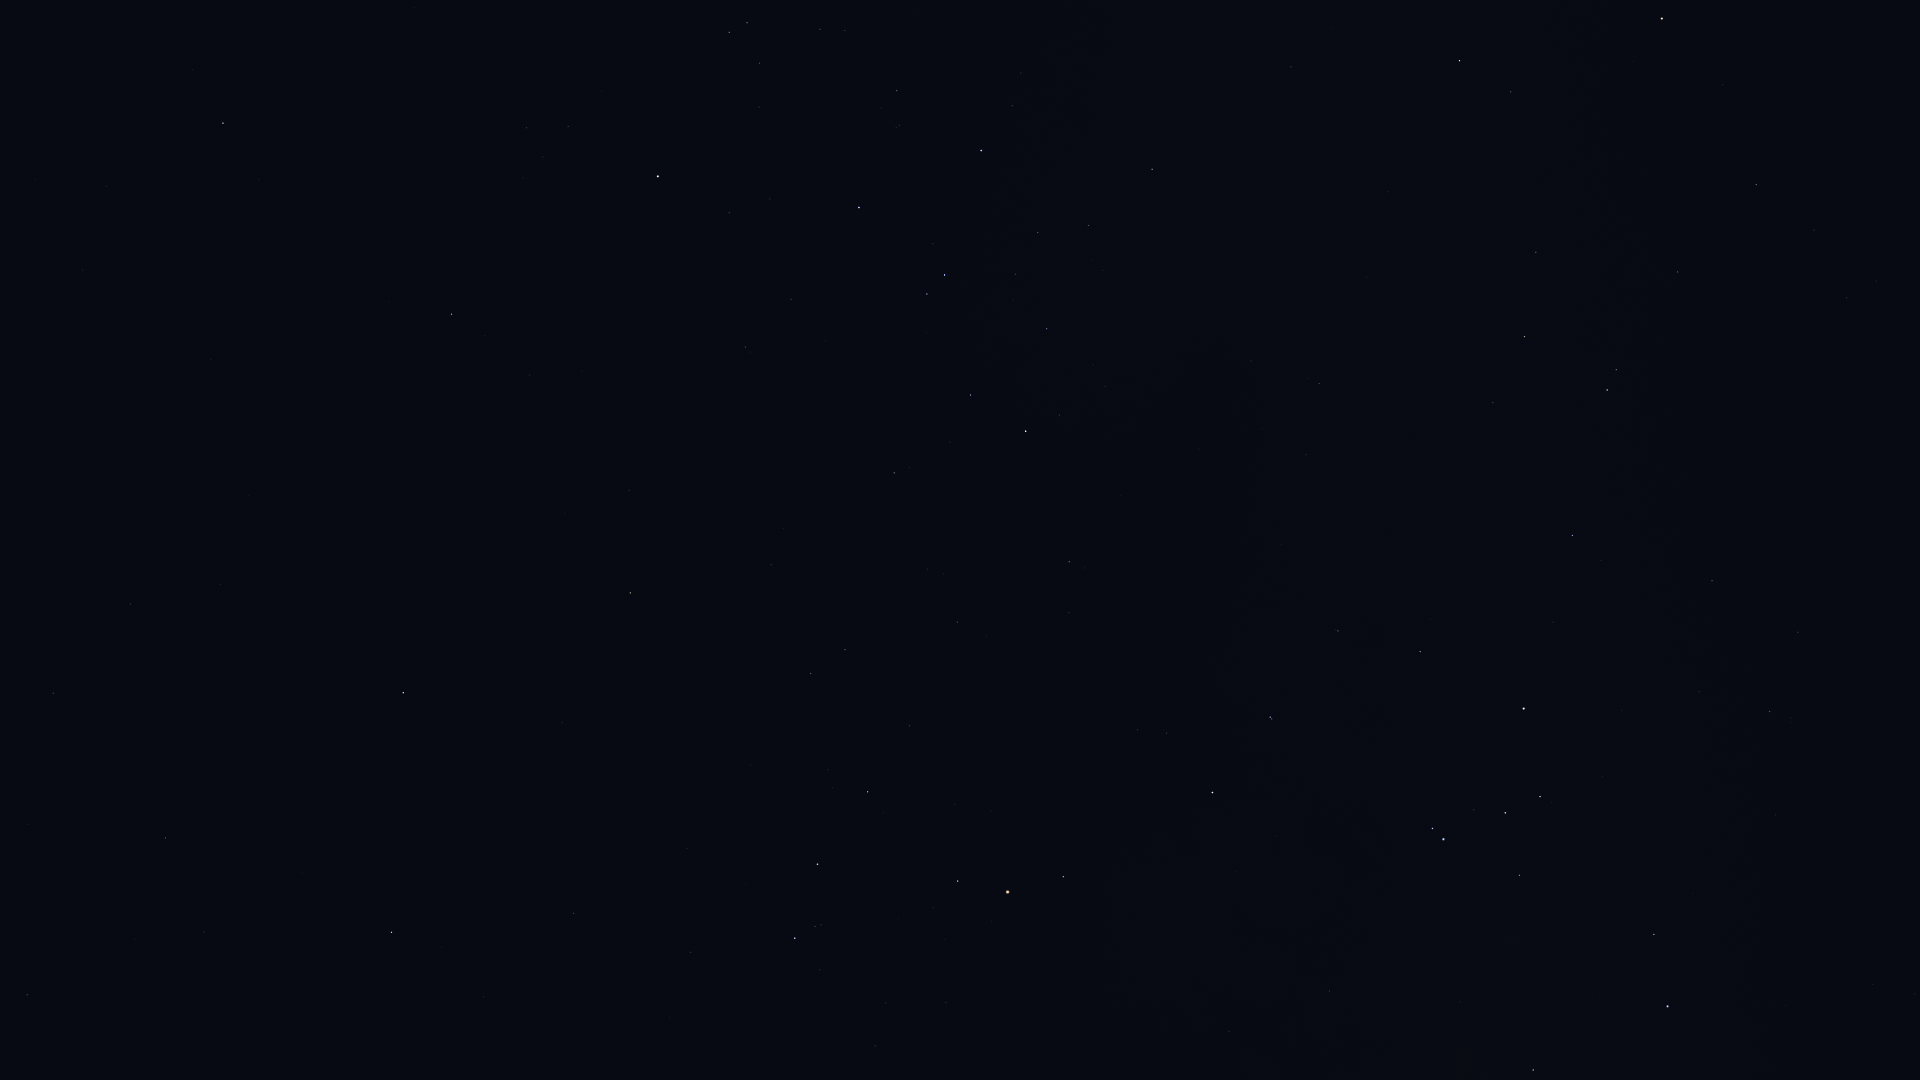

Values plotted in this chart, from the file beside it:
Star_ID, Name, X, Y
64166, HIP 64166, 192, 70
64962, HIP 64962, 223, 123
67464, HIP 67464, 729, 32
67472, HIP 67472, 747, 23
68282, HIP 68282, 820, 29
68895, HIP 68895, 451, 314
68933, Menkent, 658, 176
69415, HIP 69415, 485, 335
69427, Kang, 130, 604
69701, Syrma, 53, 693
69974, Khambalia, 220, 584
70306, HIP 70306, 530, 375
70576, HIP 70576, 899, 125
70755, Elgafar, 28, 824
71352, HIP 71352, 859, 207
71536, HIP 71536, 1012, 106
71860, HIP 71860, 981, 150
72220, HIP 72220, 27, 995
72339, Mönch, 78, 960
72571, HIP 72571, 629, 490
72622, Zubenelgenubi, 403, 693
73714, Brachium, 630, 593
74395, HIP 74395, 1152, 169
74785, Zubeneschamali, 391, 932
74824, HIP 74824, 1291, 67
75141, HIP 75141, 970, 395
75177, HIP 75177, 894, 473
75323, HIP 75323, 1314, 72
76297, HIP 76297, 1026, 431
76333, Zubenelhakrabi, 573, 913
76552, HIP 76552, 1059, 415
77634, HIP 77634, 957, 622
77853, HIP 77853, 690, 952
77952, HIP 77952, 1459, 61
78104, Iklil, 909, 726
78265, Fang, 868, 792
78384, HIP 78384, 1069, 562
78401, Dschubba, 817, 864
78639, HIP 78639, 1251, 361
78820, Acrab, 795, 938
78970, HIP 78970, 1071, 616
79374, Jabbah, 819, 970
79431, Sharjah, 813, 984
79509, HIP 79509, 1367, 277
80000, HIP 80000, 1319, 383
80112, Alniyat, 958, 881
80582, HIP 80582, 1306, 455
80763, Antares, 1007, 892
81266, Paikauhale, 1063, 877
82273, Atria, 1662, 19
82363, HIP 82363, 1536, 252
82396, Larawag, 1212, 792
82514, Xamidimura, 1270, 717
82545, Pipirima, 1272, 719
82671, HIP 82671, 1336, 629
83081, HIP 83081, 1524, 337
83547, Rapeto, 1390, 633
84143, HIP 84143, 1420, 652
84405, Guniibuu, 1229, 1031
84787, Inquill, 1512, 546
... 23 more rows
